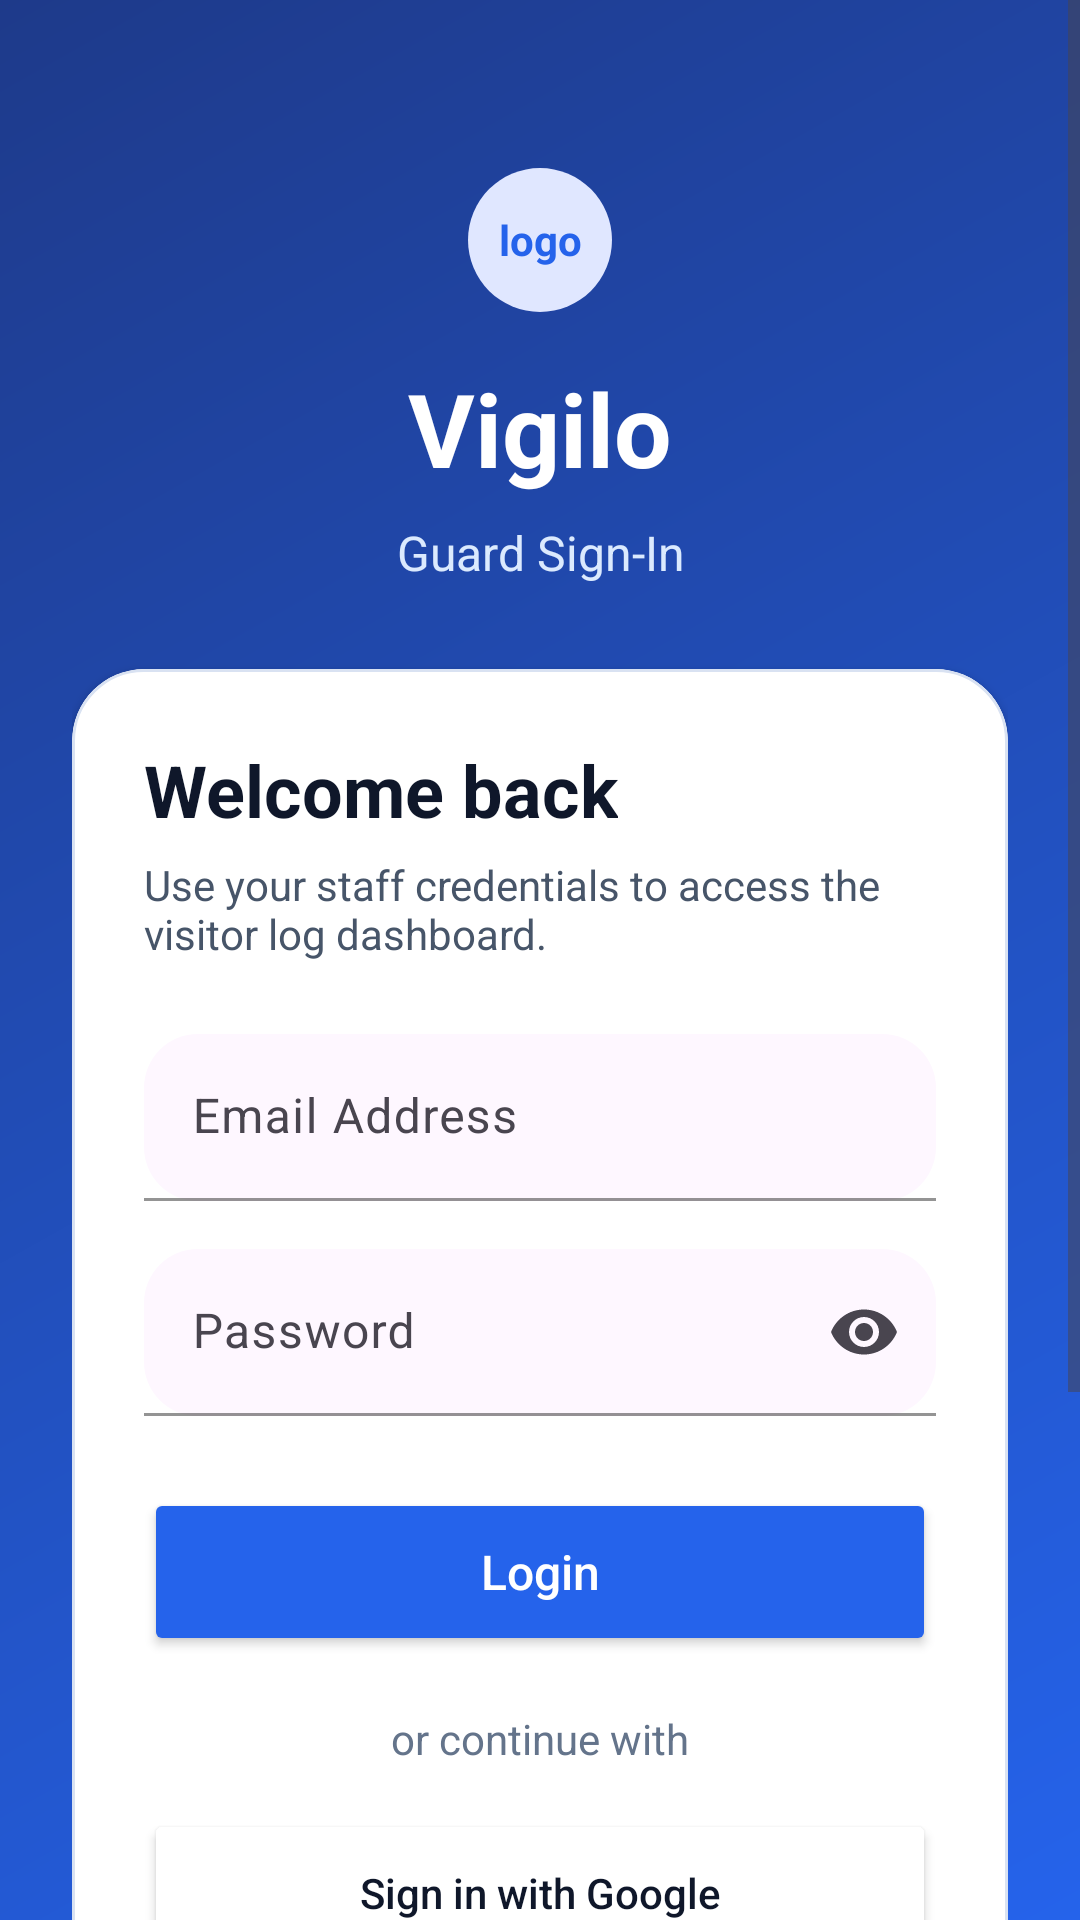

This screen was rendered from an Android layout file. Write that file and the resources it references.
<!-- AndroidManifest.xml: activity theme Theme.Vigilo -->
<!-- res/layout/activity_login.xml -->
<?xml version="1.0" encoding="utf-8"?>
<ScrollView xmlns:android="http://schemas.android.com/apk/res/android"
    xmlns:app="http://schemas.android.com/apk/res-auto"
    android:layout_width="match_parent"
    android:layout_height="match_parent"
    android:background="@drawable/bg_auth_gradient"
    android:fillViewport="true">

    <LinearLayout
        android:layout_width="match_parent"
        android:layout_height="match_parent"
        android:gravity="center_horizontal"
        android:orientation="vertical"
        android:padding="24dp">

        <LinearLayout
            android:layout_width="match_parent"
            android:layout_height="wrap_content"
            android:layout_marginTop="32dp"
            android:gravity="center"
            android:orientation="vertical">

            <TextView
                android:layout_width="48dp"
                android:layout_height="48dp"
                android:background="@drawable/bg_role_badge"
                android:gravity="center"
                android:text="@string/logo_text"
                android:textColor="@color/brand_primary"
                android:textStyle="bold" />

            <TextView
                android:layout_width="wrap_content"
                android:layout_height="wrap_content"
                android:layout_marginTop="16dp"
                android:text="@string/app_name"
                android:textColor="@color/white"
                android:textSize="34sp"
                android:textStyle="bold" />

            <TextView
                android:layout_width="wrap_content"
                android:layout_height="wrap_content"
                android:layout_marginTop="8dp"
                android:gravity="center"
                android:text="@string/guard_sign_in"
                android:textColor="@color/auth_text_subtle"
                android:textSize="16sp" />
        </LinearLayout>

        <com.google.android.material.card.MaterialCardView
            android:layout_width="match_parent"
            android:layout_height="wrap_content"
            android:layout_marginTop="28dp"
            app:cardBackgroundColor="@color/white"
            app:cardCornerRadius="24dp"
            app:cardElevation="2dp"
            app:strokeColor="@color/card_stroke"
            app:strokeWidth="1dp">

            <LinearLayout
                android:layout_width="match_parent"
                android:layout_height="wrap_content"
                android:orientation="vertical"
                android:padding="24dp">

                <TextView
                    android:layout_width="wrap_content"
                    android:layout_height="wrap_content"
                    android:text="@string/welcome_back"
                    android:textColor="@color/text_primary"
                    android:textSize="24sp"
                    android:textStyle="bold" />

                <TextView
                    android:layout_width="wrap_content"
                    android:layout_height="wrap_content"
                    android:layout_marginTop="6dp"
                    android:text="@string/login_subtitle"
                    android:textColor="@color/text_secondary" />

                <com.google.android.material.textfield.TextInputLayout
                    android:layout_width="match_parent"
                    android:layout_height="wrap_content"
                    android:layout_marginTop="24dp"
                    android:hint="@string/email_address"
                    app:boxBackgroundMode="filled"
                    app:boxCornerRadiusBottomEnd="18dp"
                    app:boxCornerRadiusBottomStart="18dp"
                    app:boxCornerRadiusTopEnd="18dp"
                    app:boxCornerRadiusTopStart="18dp"
                    app:boxStrokeColor="@color/brand_primary">

                    <com.google.android.material.textfield.TextInputEditText
                        android:id="@+id/etEmail"
                        android:layout_width="match_parent"
                        android:layout_height="wrap_content"
                        android:inputType="textEmailAddress" />
                </com.google.android.material.textfield.TextInputLayout>

                <com.google.android.material.textfield.TextInputLayout
                    android:layout_width="match_parent"
                    android:layout_height="wrap_content"
                    android:layout_marginTop="16dp"
                    android:hint="@string/password"
                    app:boxBackgroundMode="filled"
                    app:boxCornerRadiusBottomEnd="18dp"
                    app:boxCornerRadiusBottomStart="18dp"
                    app:boxCornerRadiusTopEnd="18dp"
                    app:boxCornerRadiusTopStart="18dp"
                    app:boxStrokeColor="@color/brand_primary"
                    app:endIconMode="password_toggle">

                    <com.google.android.material.textfield.TextInputEditText
                        android:id="@+id/etPassword"
                        android:layout_width="match_parent"
                        android:layout_height="wrap_content"
                        android:inputType="textPassword" />
                </com.google.android.material.textfield.TextInputLayout>

                <Button
                    android:id="@+id/btnLogin"
                    android:layout_width="match_parent"
                    android:layout_height="56dp"
                    android:layout_marginTop="24dp"
                    android:backgroundTint="@color/brand_primary"
                    android:text="@string/login"
                    android:textAllCaps="false"
                    android:textColor="@color/white"
                    android:textSize="16sp" />

                <com.google.android.material.progressindicator.LinearProgressIndicator
                    android:id="@+id/loginProgress"
                    android:layout_width="match_parent"
                    android:layout_height="wrap_content"
                    android:layout_marginTop="12dp"
                    android:visibility="gone" />

                <TextView
                    android:layout_width="wrap_content"
                    android:layout_height="wrap_content"
                    android:layout_gravity="center_horizontal"
                    android:layout_marginTop="18dp"
                    android:text="@string/or_continue_with"
                    android:textColor="@color/text_muted" />

                <Button
                    android:id="@+id/btnGoogle"
                    android:layout_width="match_parent"
                    android:layout_height="56dp"
                    android:layout_marginTop="14dp"
                    android:backgroundTint="@color/white"
                    android:text="@string/google_sign_in"
                    android:textAllCaps="false"
                    android:textColor="@color/text_primary" />

                <TextView
                    android:id="@+id/tvBackendTarget"
                    android:layout_width="match_parent"
                    android:layout_height="wrap_content"
                    android:layout_marginTop="16dp"
                    android:gravity="center"
                    android:textColor="@color/text_muted"
                    android:textSize="12sp" />

                <TextView
                    android:id="@+id/tvBackendSettings"
                    android:layout_width="wrap_content"
                    android:layout_height="wrap_content"
                    android:layout_gravity="center_horizontal"
                    android:layout_marginTop="8dp"
                    android:text="@string/backend_settings"
                    android:textColor="@color/brand_primary"
                    android:textStyle="bold" />

                <TextView
                    android:id="@+id/tvGoToRegister"
                    android:layout_width="wrap_content"
                    android:layout_height="wrap_content"
                    android:layout_gravity="center_horizontal"
                    android:layout_marginTop="18dp"
                    android:text="@string/go_to_register"
                    android:textColor="@color/brand_primary"
                    android:textStyle="bold" />
            </LinearLayout>
        </com.google.android.material.card.MaterialCardView>

        <TextView
            android:layout_width="match_parent"
            android:layout_height="wrap_content"
            android:layout_marginTop="20dp"
            android:layout_marginBottom="24dp"
            android:gravity="center"
            android:text="@string/login_footer"
            android:textColor="@color/auth_text_subtle" />
    </LinearLayout>
</ScrollView>
<!-- resources referenced by this layout -->
<resources>
  <color name="auth_text_subtle">#DBEAFE</color>
  <color name="brand_primary">#2563EB</color>
  <color name="card_stroke">#D9E2F2</color>
  <color name="text_muted">#64748B</color>
  <color name="text_primary">#0F172A</color>
  <color name="text_secondary">#475569</color>
  <color name="white">#FFFFFFFF</color>
  <!-- drawable bg_auth_gradient (drawable) -->
  <?xml version="1.0" encoding="utf-8"?>
  <shape xmlns:android="http://schemas.android.com/apk/res/android" android:shape="rectangle">
      <gradient
          android:angle="315"
          android:endColor="@color/brand_primary"
          android:startColor="@color/auth_gradient_start" />
  </shape>
  <!-- drawable bg_role_badge (drawable) -->
  <?xml version="1.0" encoding="utf-8"?>
  <shape xmlns:android="http://schemas.android.com/apk/res/android" android:shape="rectangle">
      <corners android:radius="999dp" />
      <solid android:color="@color/role_badge_bg" />
  </shape>
  <string name="app_name">Vigilo</string>
  <string name="backend_settings">Backend Settings</string>
  <string name="email_address">Email Address</string>
  <string name="go_to_register">Need an account? Register a staff profile</string>
  <string name="google_sign_in">Sign in with Google</string>
  <string name="guard_sign_in">Guard Sign-In</string>
  <string name="login">Login</string>
  <string name="login_footer">Built for guards, caretakers, and property managers following the Vigilo SDD.</string>
  <string name="login_subtitle">Use your staff credentials to access the visitor log dashboard.</string>
  <string name="logo_text">logo</string>
  <string name="or_continue_with">or continue with</string>
  <string name="password">Password</string>
  <string name="welcome_back">Welcome back</string>
  <style name="Theme.Vigilo" parent="Theme.Material3.Light.NoActionBar">
          <item name="colorPrimary">@color/brand_primary</item>
          <item name="colorSecondary">@color/text_secondary</item>
          <item name="android:statusBarColor">@android:color/transparent</item>
          <item name="android:windowLightStatusBar">true</item>
      </style>
  <color name="auth_gradient_start">#1E3A8A</color>
  <color name="role_badge_bg">#E0E7FF</color>
</resources>
